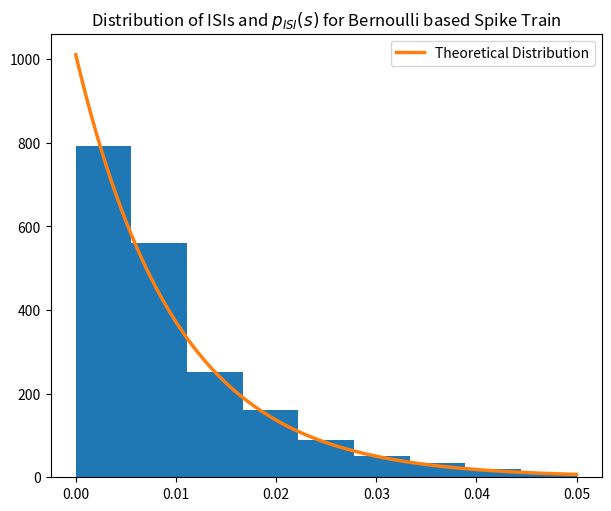
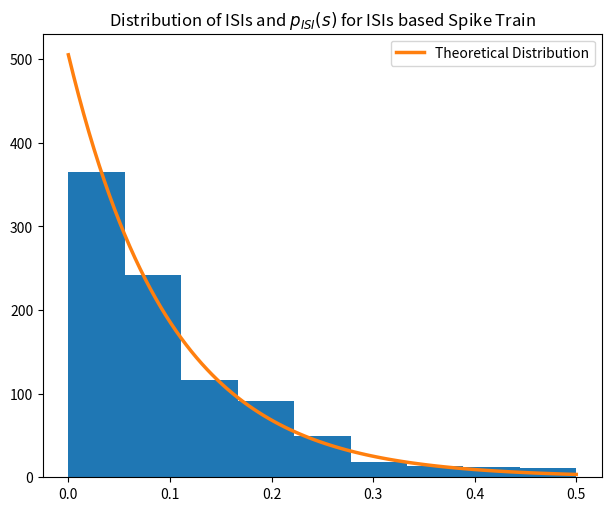
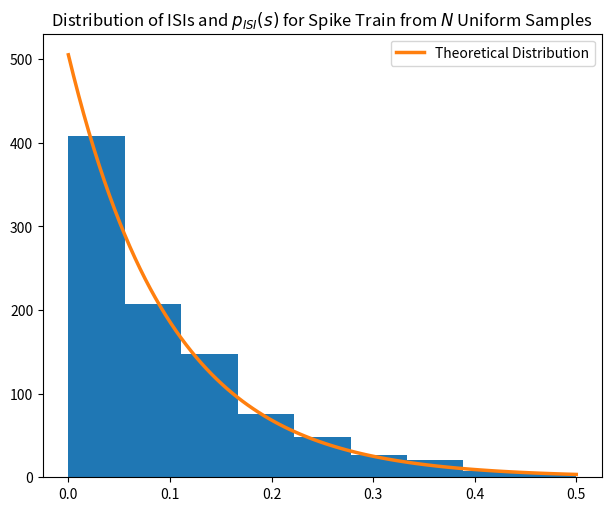
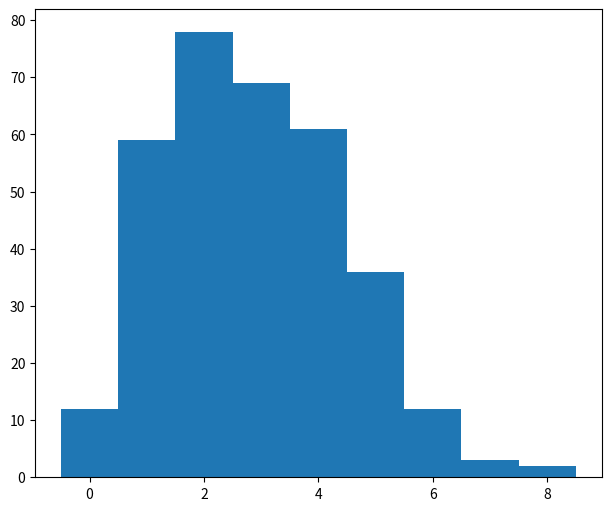

These charts were generated, in order, by the following Python code: (Note: this script raises an exception after producing the figures.)
import matplotlib.pyplot as plt
import numpy.random as nr
import numpy as np

def spike_train_bins(length=100, frequency=10):
    """
    Creates a spike train through a series of Bernoulli experiments.
    input:  Frequency of the spike train in Hz, defaults to 10 Hz.
            Length of the spike train in s, defaults to 100 s.
    output: The spike train.
    """

    # Set timesteps so that the spike probability is 10%.
    dt     = 0.1/frequency
    spikes = []
    for i in range(int(length/dt)):
        if nr.rand() < 0.1:
            spikes.append(i*dt)

    return spikes

def spike_train_isi(length=100, frequency=10):
    """
    Creates a spike train by drawing ISIs from an exponential distribution.
    input:  Frequency of the spike train in Hz, defaults to 10 Hz.
            Length of the spike train in s, defaults to 100 s.
    output: The spike train.
    """

    isi = [nr.exponential(1/frequency)]
    while sum(isi) < 100:
        isi.append(nr.exponential(1/frequency))

    spikes = [sum(isi[:i]) for i in range(1,len(isi))]

    return spikes

def spike_train_uniform(length=100, frequency=10):
    """
    Creates a spike train by drawing a poisson distributed number of spikes 
    from a uniform distribution.
    input:  Frequency of the spike train in Hz, defaults to 10 Hz.
            Length of the spike train in s, defaults to 100 s.
    output: The spike train.
    """

    n      = nr.poisson(frequency*length)
    spikes = nr.uniform(0,length,n)

    return spikes

def plot_isi_dist(spikes, length=100, frequency=10, bins=10, s='', title=''):
    """
    Plots the histogram of the ISIs for given a spike train and the expected
    distribution given the frequencey and length of the train.
    input:  Spike train, and length and frequency for theoretical distribution.
            The number of bins for the histogram.
            String s to be added to filename.
            Title of the figure.
    output: None, saves a figure called isi_dist.pdf.
    """
    spikes = np.sort(spikes)
    isi = [spikes[i+1]-spikes[i] for i in range(len(spikes)-1)]

    fig, axs = plt.subplots(1, 1, constrained_layout=True, figsize=(6,5))

    axs.hist(isi,np.linspace(0,5/frequency,bins))

    # Normalization factor to plot the exponential distribution on the same
    # scale as the histogram.
    norm = length*frequency*(1-np.exp(-5/bins))
    x = np.linspace(0,5/frequency,100)
    y = np.exp(-frequency*(x-2.5/bins/frequency))*norm
    axs.plot(x, y, label='Theoretical Distribution', lw=2.5)
    axs.legend()

    axs.set_title(r'Distribution of ISIs and $p_{ISI}(s)$ for '+title)

    fig.savefig('isi_dist'+s+'.pdf')

def poisson(l, k):
    return np.power(l,k)*np.exp(-l)/np.math.factorial(k)

def plot_spikes_dist(spikes, length=100, frequency=10, s='', title=''):
    """
    Plots the histogram of the number of spikes within 300ms intervals for
    a given spike train and the expected distribution given the frequencey and
    length of the train.
    input:  Spike train, and length and frequency for theoretical distribution.
            The number of bins for the histogram.
            String s to be added to filename.
            Title of the figure.
    output: None, saves a figure called spikes_dist.pdf.
    """
    n = [len(list(filter(lambda x: 0.3*i <= x < 0.3*(i+1),spikes))) for i in
            range(int(length/0.3))]

    fig, axs = plt.subplots(1, 1, constrained_layout=True, figsize=(6,5))

    axs.hist(n,np.linspace(-0.5,max(n)-0.5,max(n)+1))

    x = np.linspace(0,max(n),max(n)+1)
    y = [length/0.3*poisson(frequency*0.3, a) for a in x]
    axs.plot(x, y, lw=0.5, marker='o', color='black', label='Theoretical Distribution')
    axs.legend()

    axs.set_title(r'Distribution of $N$ and $p_{300ms}(N)$ for '+title)

    fig.savefig('spikes_dist'+s+'.pdf')


if __name__ == '__main__':
    plot_isi_dist(spike_train_bins(length=20,frequency=100), s='_bin',
        title='Bernoulli based Spike Train', length=20,frequency=100)
    plot_isi_dist(spike_train_isi(), s='_isi',
        title='ISIs based Spike Train')
    plot_isi_dist(spike_train_uniform(), s='_uni',
        title=r'Spike Train from $N$ Uniform Samples')

    plot_spikes_dist(spike_train_bins(), s='_bin',
        title='Bernoulli based Spike Train')
    plot_spikes_dist(spike_train_isi(), s='_isi',
        title='ISIs based Spike Train')
    plot_spikes_dist(spike_train_uniform(), s='_uni',
        title=r'Spike Train from $N$ Uniform Samples')
